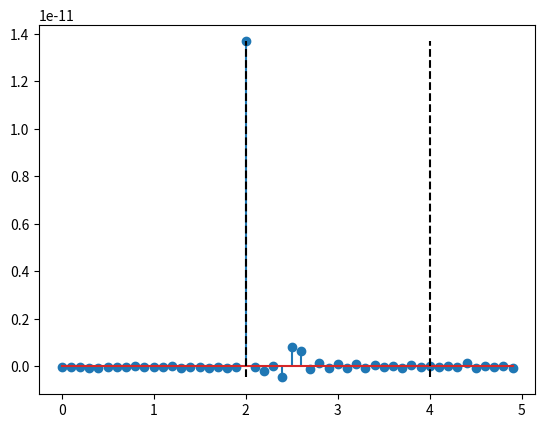
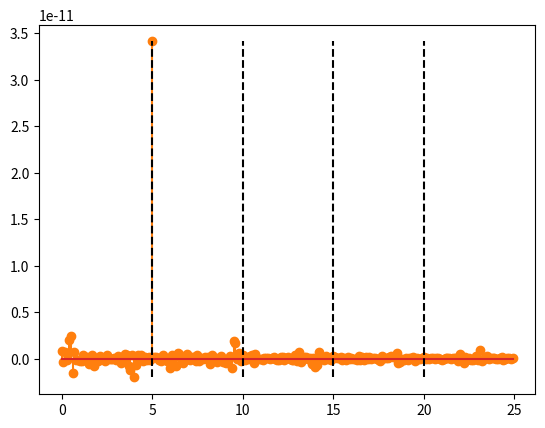
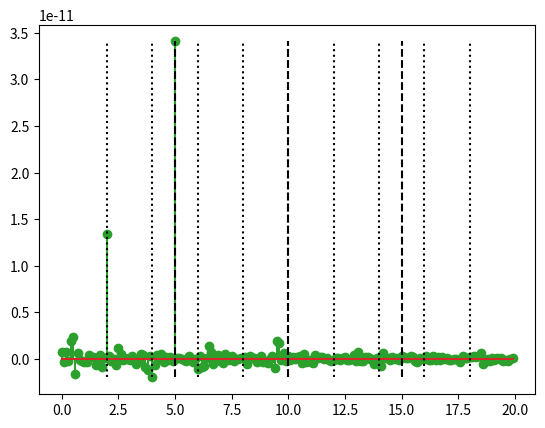
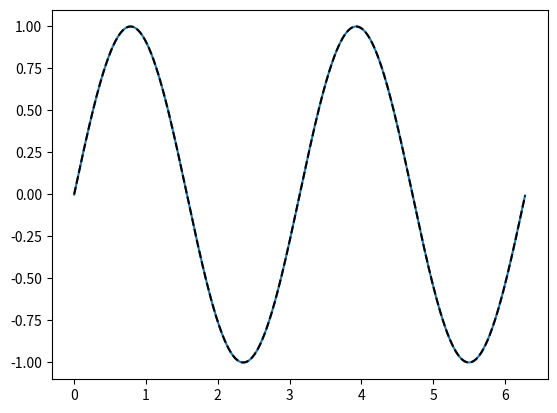
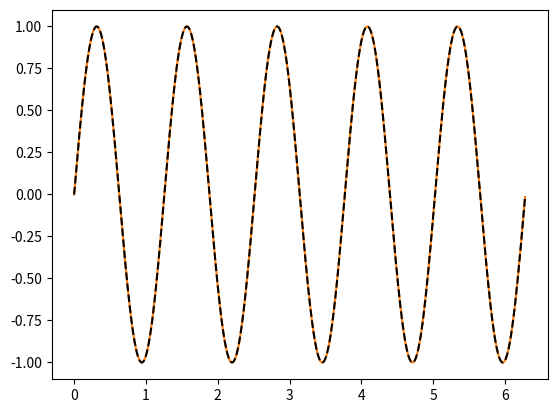
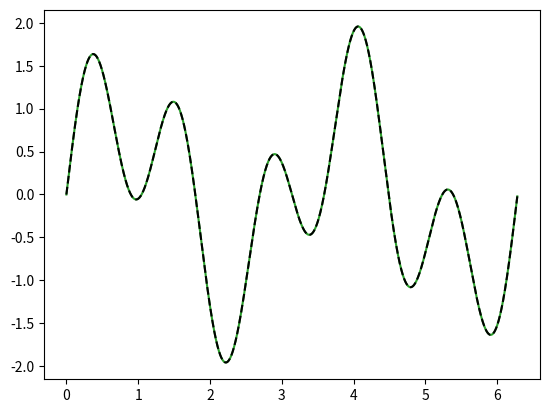

Python code for these plots, in order:
import numpy as np
import matplotlib.pyplot as plt

sampleRate = 2000
N = 10

phi = np.linspace(0,20*np.pi,sampleRate*N,endpoint=False)
A1 = 1
f1 = 2
f1Harmonics = np.arange(1,21)*f1
x1 = A1*np.sin(f1*phi)

A2 = 1
f2 = 5
f2Harmonics = np.arange(1,21)*f2
x2 = A2*np.sin(f2*phi)

x = x1 + x2

freqs = np.arange(len(phi))/N

dftx1 = np.fft.fft(x1)
dftx2 = np.fft.fft(x2)
dftx = np.fft.fft(x)

f1Limit = 5
fig1, ax1 = plt.subplots()
ax1.stem(freqs[np.argwhere(freqs<f1Limit)],dftx1[np.argwhere(freqs<f1Limit)])
ax1.vlines(f1Harmonics[np.argwhere(f1Harmonics<f1Limit)], ymin=min(dftx1[np.argwhere(freqs<f1Limit)]), ymax=max(dftx1[np.argwhere(freqs<f1Limit)]), color="k", linestyle="--")

f2Limit = 25
fig2, ax2 = plt.subplots()
ax2.stem(freqs[np.argwhere(freqs<f2Limit)],dftx2[np.argwhere(freqs<f2Limit)], markerfmt="tab:orange", linefmt="tab:orange")
ax2.vlines(f2Harmonics[np.argwhere(f2Harmonics<f2Limit)], ymin=min(dftx2[np.argwhere(freqs<f2Limit)]), ymax=max(dftx2[np.argwhere(freqs<f2Limit)]), color="k", linestyle="--")

fLimit = 20
fig3, ax3 = plt.subplots()
ax3.stem(freqs[np.argwhere(freqs<fLimit)],dftx[np.argwhere(freqs<fLimit)], markerfmt="tab:green", linefmt="tab:green")
ax3.vlines(f1Harmonics[np.argwhere(f1Harmonics<fLimit)], ymin=min(dftx[np.argwhere(freqs<fLimit)]), ymax=max(dftx[np.argwhere(freqs<fLimit)]), color="k", linestyle="dotted")
ax3.vlines(f2Harmonics[np.argwhere(f2Harmonics<fLimit)], ymin=min(dftx[np.argwhere(freqs<fLimit)]), ymax=max(dftx[np.argwhere(freqs<fLimit)]), color="k", linestyle="--")

dftx1Filt = np.zeros(len(dftx1),dtype=complex)
dftx1Filt[20] = dftx1[20]
dftx1Filt[-20] = dftx1[-20]

dftx2Filt = np.zeros(len(dftx2),dtype=complex)
dftx2Filt[50] = dftx2[50]
dftx2Filt[-50] = dftx2[-50]

dftxFilt = np.zeros(len(dftx),dtype=complex)
dftxFilt[20] = dftx[20]
dftxFilt[-20] = dftx[-20]
dftxFilt[50] = dftx[50]
dftxFilt[-50] = dftx[-50]

idftx1 = np.fft.ifft(dftx1Filt)
idftx2 = np.fft.ifft(dftx2Filt)
idftx = np.fft.ifft(dftxFilt)

cycleNo = 0
phiPlot = phi[:sampleRate]
cycleSlice = np.arange(cycleNo*sampleRate,(cycleNo+1)*sampleRate)

fig4, ax4 = plt.subplots()
ax4.plot(phiPlot, x1[cycleSlice])
ax4.plot(phiPlot,idftx1[cycleSlice],"k--")

fig5,ax5 = plt.subplots()
ax5.plot(phiPlot, x2[cycleSlice], "tab:orange")
ax5.plot(phiPlot,idftx2[cycleSlice], "k--")

fig6, ax6 = plt.subplots()
ax6.plot(phiPlot, x[cycleSlice], "tab:green")
ax6.plot(phiPlot, idftx[cycleSlice], "k--")




